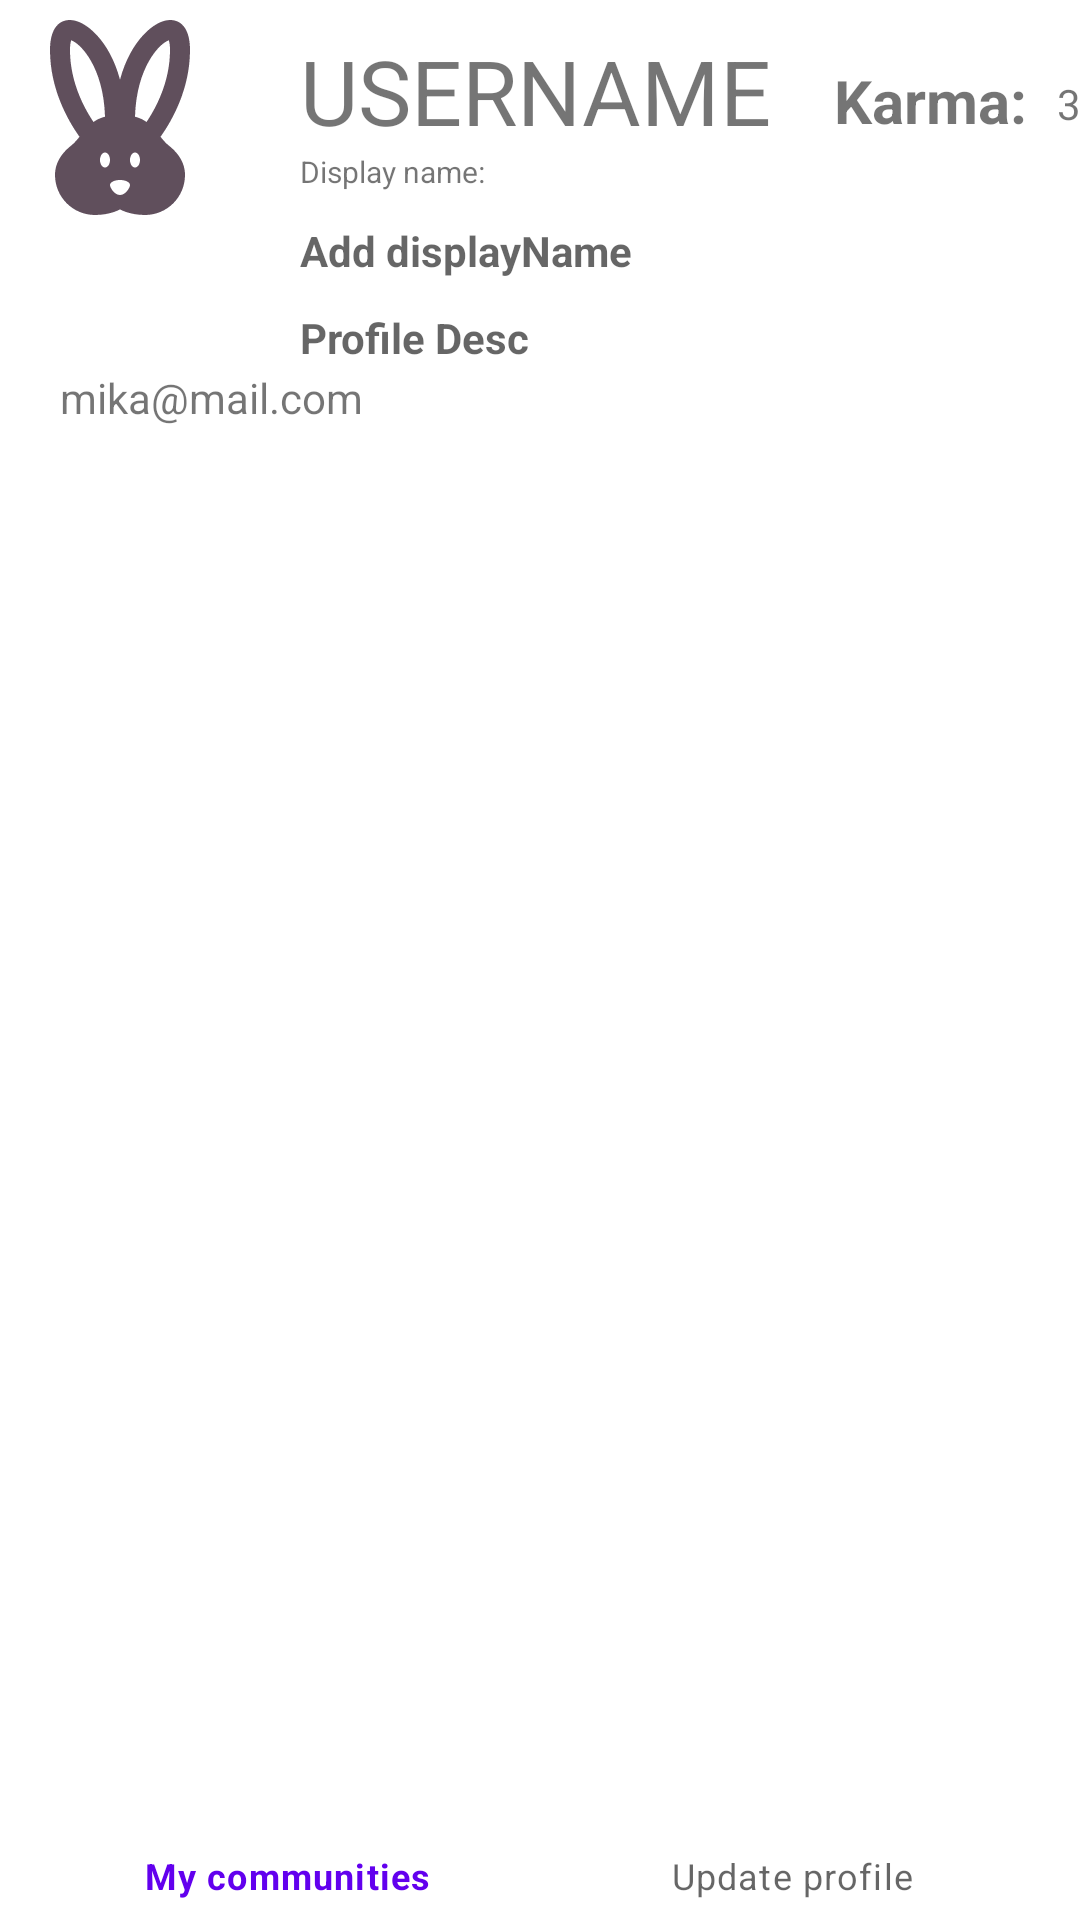

Android layout source for this screen:
<!-- AndroidManifest.xml: application theme Theme.RedditAdroid -->
<!-- res/layout/activity_profile.xml -->
<?xml version="1.0" encoding="utf-8"?>
<RelativeLayout xmlns:android="http://schemas.android.com/apk/res/android"
    xmlns:app="http://schemas.android.com/apk/res-auto"
    xmlns:tools="http://schemas.android.com/tools"
    android:layout_width="match_parent"
    android:layout_height="match_parent"
    tools:context=".ProfileActivity">
    <ImageView
        android:layout_width="80dp"
        android:layout_height="80dp"
        android:id="@+id/logo"
        android:src="@drawable/rebbitlogo"/>

    <TextView
        android:id="@+id/emailAddress"
        android:layout_below="@id/profileDesc"
        android:layout_width="wrap_content"
        android:layout_height="wrap_content"
        android:text="mika@mail.com"
        android:layout_marginTop="1dp"
        android:layout_marginLeft="20sp"
        />

    <TextView
        android:id="@+id/username"
        android:layout_width="wrap_content"
        android:layout_height="wrap_content"
        android:layout_marginLeft="20sp"
        android:layout_marginTop="10dp"
        android:layout_toRightOf="@+id/logo"
        android:text="USERNAME"
        android:textSize="30sp" />
    <TextView
        android:id="@+id/textDisplayName"
        android:layout_width="wrap_content"
        android:layout_height="wrap_content"
        android:layout_below="@id/username"
        android:layout_marginLeft="100dp"
        android:text="Display name:"
        android:textSize="10sp"


        />
    <TextView
        android:layout_below="@id/textDisplayName"
        android:id="@+id/displayName"
        android:hint="Add displayName"
        android:layout_marginLeft="100dp"
        android:layout_width="wrap_content"
        android:textStyle="bold"
        android:layout_height="wrap_content"
        android:layout_marginTop="10dp"
        />

    <TextView
        android:id="@+id/profileDesc"
        android:layout_width="wrap_content"
        android:layout_height="wrap_content"
        android:layout_below="@id/displayName"
        android:layout_marginLeft="100dp"
        android:layout_marginTop="10dp"
        android:hint="Profile Desc"
        android:textStyle="bold" />

    <TextView
        android:id="@+id/carmatext"
        android:layout_width="wrap_content"
        android:layout_height="wrap_content"
        android:layout_marginStart="21dp"
        android:layout_marginLeft="20dp"
        android:layout_marginTop="20dp"
        android:layout_toEndOf="@id/username"
        android:text="Karma:"
        android:textSize="20sp"
        android:textStyle="bold" />

    <TextView
        android:id="@+id/karma"
        android:layout_width="wrap_content"
        android:layout_height="wrap_content"
        android:layout_marginStart="10dp"
        android:layout_marginTop="25dp"
        android:layout_marginEnd="10dp"

        android:layout_marginBottom="10dp"
        android:layout_toEndOf="@id/carmatext"
        android:text="300" />

    <androidx.core.widget.NestedScrollView
        android:layout_width="match_parent"
        android:layout_height="wrap_content"
        android:layout_below="@+id/emailAddress"
        android:layout_above="@+id/relativerr">

        <androidx.recyclerview.widget.RecyclerView
            android:id="@+id/my_posts"
            android:layout_width="match_parent"
            android:layout_height="match_parent" />

    </androidx.core.widget.NestedScrollView>


    <RelativeLayout
        android:layout_width="match_parent"
        android:layout_height="wrap_content"
        android:layout_alignParentBottom="true"
        android:id="@+id/relativerr">


        <com.google.android.material.bottomnavigation.BottomNavigationView
            android:id="@+id/navigationProfile"

            android:layout_width="match_parent"
            android:layout_height="wrap_content"
            app:menu="@menu/profile_nav" />

    </RelativeLayout>




</RelativeLayout>
<!-- resources referenced by this layout -->
<resources>
  <!-- drawable rebbitlogo (drawable-anydpi) -->
  <vector xmlns:android="http://schemas.android.com/apk/res/android"
      android:width="24dp"
      android:height="24dp"
      android:viewportWidth="24"
      android:viewportHeight="24"
      android:tint="#382233"
      android:alpha="0.8">
    <path
        android:fillColor="@android:color/white"
        android:pathData="M16.84,14.52c-0.26,-0.19 -0.62,-0.63 -0.79,-0.84C17.24,12.01 19,8.87 19,5c0,-1.95 -0.74,-3 -2,-3c-1.54,0 -3.96,2.06 -5,5.97C10.96,4.06 8.54,2 7,2C5.74,2 5,3.05 5,5c0,3.87 1.76,7.01 2.95,8.68c-0.17,0.21 -0.53,0.65 -0.79,0.84c-0.5,0.41 -1.66,1.37 -1.66,2.98c0,2.21 1.79,4 4,4c1.55,0 2.5,-0.56 2.5,-0.56s0.95,0.56 2.5,0.56c2.21,0 4,-1.79 4,-4C18.5,15.89 17.34,14.93 16.84,14.52zM9.35,12.2C8.34,10.7 7,8.12 7,5c0,-0.49 0.06,-0.8 0.12,-0.97c0.94,0.31 3.24,2.71 3.38,7.64C10.03,11.79 9.66,11.97 9.35,12.2zM10.5,16.75c-0.28,0 -0.5,-0.34 -0.5,-0.75c0,-0.41 0.22,-0.75 0.5,-0.75S11,15.59 11,16C11,16.41 10.78,16.75 10.5,16.75zM12,19.5c-0.55,0 -1,-0.72 -1,-1c0,-0.28 0.45,-0.5 1,-0.5s1,0.22 1,0.5C13,18.78 12.55,19.5 12,19.5zM13.5,16.75c-0.28,0 -0.5,-0.34 -0.5,-0.75c0,-0.41 0.22,-0.75 0.5,-0.75S14,15.59 14,16C14,16.41 13.78,16.75 13.5,16.75zM13.5,11.67c0.14,-4.93 2.44,-7.33 3.38,-7.64C16.94,4.2 17,4.51 17,5c0,3.12 -1.34,5.7 -2.35,7.2C14.34,11.97 13.97,11.79 13.5,11.67z"/>
  </vector>
  <style name="Theme.RedditAdroid" parent="Theme.MaterialComponents.DayNight.DarkActionBar">
          
          <item name="colorPrimary">@color/purple_500</item>
          <item name="colorPrimaryVariant">@color/purple_700</item>
          <item name="colorOnPrimary">@color/white</item>
          
          <item name="colorSecondary">@color/teal_200</item>
          <item name="colorSecondaryVariant">@color/teal_700</item>
          <item name="colorOnSecondary">@color/black</item>
          
          <item name="android:statusBarColor" tools:targetApi="l">?attr/colorPrimaryVariant</item>
          
      </style>
  <!-- not gathered from this repository: default colours our renderer supplied (Android Studio template values) -->
  <color name="purple_500">#FF6200EE</color>
  <color name="purple_700">#FF3700B3</color>
  <color name="teal_200">#FF03DAC5</color>
  <color name="teal_700">#FF018786</color>
  <color name="black">#FF000000</color>
  <color name="white">#FFFFFFFF</color>
</resources>
